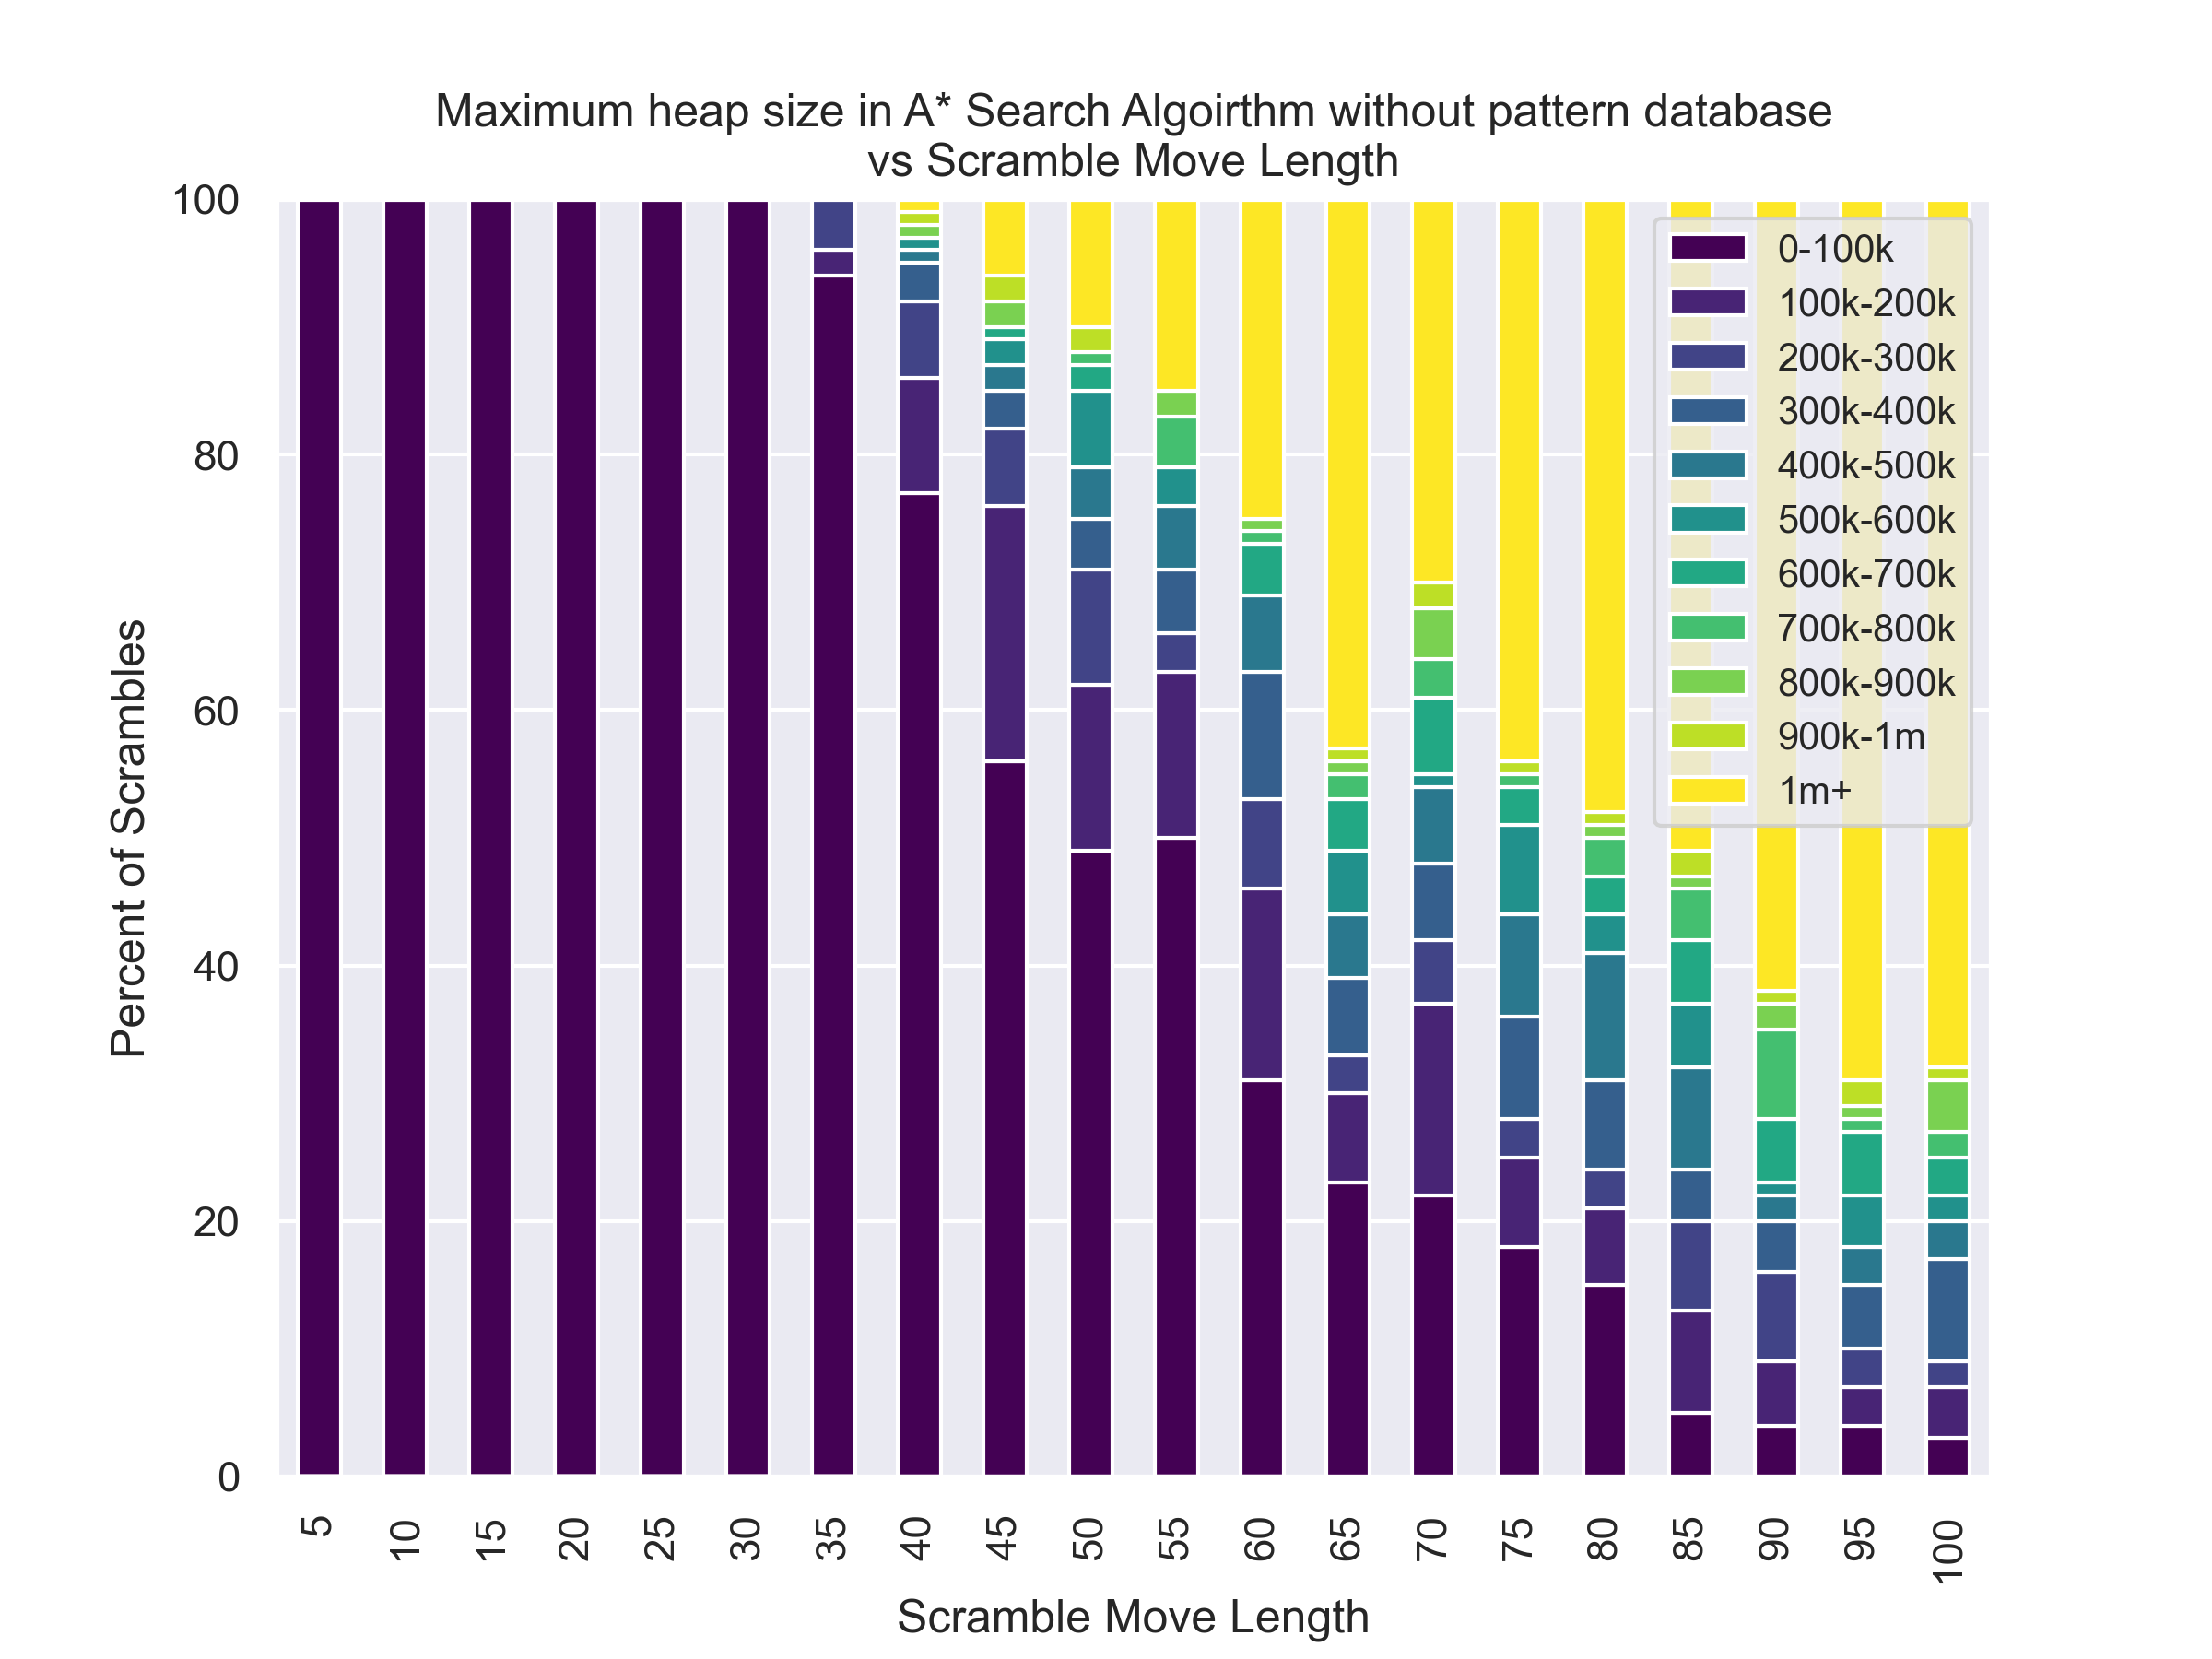

Source data for this figure (header and first rows):
, 5, 10, 15, 20, 25, 30, 35, 40, 45, 50, 55, 60, 65, 70, 75, 80, 85, 90, 95, 100
0, 11, 27, 101, 328, 8700, 4345, 2475, 7868, 10559, 12061, 84908, 74743, 340337, 201631, 434884, 271682, 526425, 1000000, 442979, 130012
1, 11, 32, 51, 204, 1732, 37294, 24745, 203162, 11900, 50816, 153919, 163853, 123793, 358889, 1000000, 95704, 1000000, 1000000, 619051, 1000000
2, 7, 12, 37, 172, 1767, 14565, 15713, 15141, 17193, 146029, 59563, 39125, 1000000, 892616, 465112, 421112, 113970, 264027, 1000000, 1000000
3, 12, 33, 58, 832, 324, 67111, 105483, 17850, 103700, 1000000, 25012, 18331, 658261, 316048, 1000000, 335448, 999704, 332988, 477703, 1000000
4, 6, 12, 315, 97, 128, 2333, 4174, 970239, 841315, 9384, 500133, 15702, 22183, 1000000, 43985, 1000000, 730524, 1000000, 1000000, 1000000
5, 9, 18, 88, 129, 4483, 3941, 7633, 890072, 1000000, 1000000, 308, 1000000, 1000000, 887538, 40854, 370950, 1000000, 1000000, 16252, 1000000
6, 9, 22, 84, 181, 2647, 2404, 5155, 131178, 1665, 295443, 83351, 1000000, 28435, 1000000, 570020, 1000000, 5351, 1000000, 1000000, 1000000
7, 9, 13, 163, 398, 125, 3533, 14694, 37170, 1000000, 143371, 719228, 448908, 1000000, 1000000, 1000000, 553106, 1000000, 1000000, 1000000, 1000000
8, 6, 45, 98, 327, 1754, 15837, 978, 62444, 192561, 265570, 29010, 147938, 256878, 196466, 1000000, 1000000, 275286, 639704, 1000000, 1000000
9, 8, 48, 109, 45, 437, 5390, 105883, 7934, 7503, 1000000, 1000000, 113526, 29008, 5114, 1000000, 1000000, 1000000, 162325, 1000000, 1000000
10, 8, 12, 100, 833, 598, 428, 1042, 2329, 17898, 1000000, 39280, 23781, 1000000, 117585, 12221, 416628, 197601, 1000000, 1000000, 1000000
11, 9, 30, 75, 396, 321, 6194, 3734, 18812, 125392, 105802, 768050, 623931, 1000000, 814009, 227467, 1000000, 654592, 1000000, 1000000, 681258
12, 9, 22, 33, 325, 4784, 892, 22908, 38873, 38908, 1878, 1000000, 174752, 1000000, 1000000, 443229, 54867, 1000000, 1000000, 1000000, 104085
13, 9, 22, 85, 160, 2388, 849, 2271, 4954, 10482, 106642, 372522, 118142, 49182, 24744, 1000000, 70405, 462987, 1000000, 1000000, 322641
14, 8, 14, 248, 239, 925, 317, 2809, 4223, 34436, 15032, 65946, 1000000, 15695, 18056, 1000000, 1000000, 1000000, 1000000, 1000000, 333406
15, 7, 16, 399, 84, 667, 17270, 15492, 40671, 18569, 1516, 40452, 137385, 1000000, 176019, 1000000, 42150, 680171, 736318, 1000000, 1000000
16, 6, 40, 158, 19, 79, 13955, 17815, 12661, 1492, 185514, 4067, 200618, 637390, 1000000, 456695, 459495, 1000000, 691463, 1000000, 1000000
17, 7, 26, 33, 708, 137, 4987, 209015, 2756, 10466, 23417, 76739, 1000000, 595057, 340118, 387480, 1000000, 1000000, 1000000, 1000000, 1000000
18, 9, 44, 109, 433, 1011, 20531, 41873, 308, 124892, 402625, 1000000, 420825, 497866, 207873, 328792, 66049, 270892, 1000000, 1000000, 1000000
19, 9, 48, 131, 490, 1815, 2275, 6610, 7493, 9607, 1000000, 96089, 31251, 1000000, 1000000, 114235, 1000000, 8175, 721398, 583129, 1000000
20, 9, 20, 92, 132, 111, 748, 7979, 153172, 11419, 4218, 1000000, 45103, 1000000, 98206, 1000000, 1000000, 775236, 1000000, 1000000, 1000000
21, 7, 29, 160, 30, 5081, 4547, 312, 68706, 18337, 21576, 14080, 1000000, 1000000, 524316, 514058, 1000000, 594790, 47330, 1000000, 1000000
22, 9, 26, 82, 1101, 1920, 4503, 2804, 27517, 25646, 4250, 29720, 1000000, 31666, 1000000, 70879, 1000000, 1000000, 298253, 1000000, 800183
23, 9, 26, 55, 739, 2098, 13066, 2189, 356787, 315499, 449, 182005, 175161, 13565, 30675, 152951, 1000000, 1000000, 671212, 1000000, 1000000
24, 5, 37, 138, 157, 163, 3375, 1140, 1858, 588190, 22929, 82200, 84594, 483512, 107555, 1000000, 1000000, 1000000, 755126, 163101, 7644
25, 8, 31, 124, 2486, 12890, 266, 2699, 11164, 79029, 7741, 1000000, 1000000, 177722, 1000000, 525158, 25888, 329953, 548559, 259795, 1000000
26, 9, 15, 58, 40, 499, 6234, 10900, 653, 172438, 8101, 225228, 1000000, 217030, 16252, 1000000, 82387, 1000000, 1000000, 320162, 1000000
27, 9, 32, 145, 687, 192, 1016, 14310, 15205, 45724, 5743, 61100, 85236, 8686, 53652, 1000000, 480976, 493253, 386827, 319127, 45162
28, 9, 27, 83, 183, 7063, 6294, 41362, 131748, 35951, 1000000, 1000000, 1000000, 147118, 1000000, 1000000, 30185, 1000000, 1000000, 1000000, 735740
29, 7, 26, 73, 266, 2140, 522, 1042, 43513, 35998, 8497, 516145, 14951, 1000000, 30480, 1000000, 457423, 1000000, 1000000, 602276, 1000000
30, 5, 21, 109, 430, 453, 565, 9976, 20566, 366017, 435156, 22414, 17572, 165622, 130371, 1000000, 315401, 1000000, 1000000, 1000000, 724956
31, 10, 19, 39, 363, 10132, 12247, 3855, 271793, 197643, 8011, 52317, 185887, 1000000, 1000000, 2297, 509231, 862912, 1000000, 97580, 1000000
32, 6, 36, 82, 91, 598, 2303, 13164, 723, 127377, 29871, 1000000, 1000000, 1000000, 627179, 1000000, 22849, 1000000, 1000000, 1000000, 1000000
33, 8, 15, 156, 1059, 493, 2158, 1139, 328038, 52704, 558758, 26792, 828950, 564942, 56337, 314721, 1000000, 1000000, 1000000, 603994, 1000000
34, 7, 33, 149, 697, 3111, 3066, 42233, 10420, 90414, 15851, 373770, 13378, 1000000, 183283, 1000000, 1000000, 722772, 1000000, 1000000, 439189
35, 9, 43, 85, 147, 6512, 26547, 5848, 17917, 69535, 1328, 745757, 70683, 1000000, 13402, 90000, 439554, 306548, 1000000, 1000000, 21799
36, 9, 22, 59, 65, 79, 32968, 3729, 16307, 121627, 554398, 20456, 434615, 1000000, 1000000, 550209, 1000000, 1000000, 479971, 1000000, 1000000
37, 10, 40, 61, 152, 301, 3597, 1329, 1000000, 12563, 357658, 21212, 1000000, 18879, 1000000, 1000000, 1000000, 488769, 281144, 1000000, 1000000
38, 7, 16, 9, 62, 118, 3666, 13650, 14838, 117995, 367916, 13663, 301551, 770690, 92251, 53432, 1000000, 320601, 1000000, 312395, 330732
39, 7, 34, 45, 186, 1251, 302, 61714, 4617, 341842, 398392, 31805, 104193, 900956, 122837, 570808, 1000000, 1000000, 1000000, 1000000, 1000000
40, 11, 17, 52, 695, 800, 30714, 16141, 353781, 84651, 522542, 24372, 1000000, 1000000, 101280, 662534, 1000000, 1000000, 883024, 108033, 152239
41, 9, 19, 92, 1262, 1703, 28077, 3408, 233, 3788, 34820, 93283, 1000000, 1000000, 981628, 1000000, 1000000, 618434, 1000000, 1000000, 1000000
42, 9, 19, 64, 357, 818, 10071, 7236, 13924, 4768, 7093, 418543, 278528, 128670, 1000000, 30140, 1000000, 1000000, 48899, 632448, 1000000
43, 9, 26, 52, 166, 3482, 2602, 207911, 9992, 684779, 7400, 449890, 1000000, 286440, 1000000, 1000000, 49498, 697001, 103958, 1000000, 364956
44, 7, 23, 338, 81, 376, 17883, 9297, 7906, 1147, 70698, 867466, 130002, 1000000, 1000000, 394192, 1000000, 1000000, 1000000, 1000000, 1000000
45, 9, 32, 41, 560, 1995, 24973, 85467, 65553, 129104, 42187, 372018, 78230, 1000000, 359042, 1000000, 91144, 291513, 229050, 1000000, 565306
46, 10, 21, 28, 985, 4206, 3374, 1617, 473395, 109806, 217075, 522191, 77839, 495463, 176815, 1000000, 665994, 1000000, 1000000, 220796, 270412
47, 9, 29, 30, 727, 440, 13647, 13214, 2383, 402290, 76421, 287543, 166186, 61073, 39187, 43897, 1000000, 1000000, 1000000, 1000000, 374279
48, 9, 15, 40, 1186, 7847, 665, 11313, 15548, 1000000, 333982, 16658, 445315, 856318, 771030, 1000000, 1000000, 110419, 1000000, 1000000, 1000000
49, 10, 28, 26, 364, 628, 9530, 1946, 21334, 237851, 252850, 63128, 721397, 1000000, 136904, 38827, 658068, 1000000, 114544, 938711, 1000000
50, 9, 56, 71, 442, 394, 99, 6264, 22442, 186810, 14395, 465314, 601101, 14513, 381304, 482003, 1000000, 1000000, 1000000, 1000000, 350999
51, 9, 23, 213, 486, 1175, 650, 32704, 166561, 11045, 616415, 10307, 29161, 85815, 45994, 24390, 1000000, 420183, 229341, 1000000, 1000000
52, 9, 20, 55, 86, 80, 4250, 1455, 60768, 52892, 152595, 868306, 381499, 507594, 105439, 1000000, 769246, 568362, 38505, 872598, 1000000
53, 11, 11, 64, 3785, 4059, 6808, 1225, 208337, 3078, 17020, 441880, 78786, 1000000, 616472, 97816, 1000000, 1000000, 1000000, 1000000, 1000000
54, 12, 24, 284, 1067, 2360, 2656, 420, 47016, 20629, 48340, 1000000, 87302, 704047, 174329, 1000000, 332666, 1000000, 140954, 1000000, 450696
55, 6, 50, 57, 242, 1358, 351, 61862, 28752, 28293, 670525, 1000000, 201794, 1000000, 1000000, 1000000, 200753, 278980, 166130, 1000000, 1000000
56, 9, 22, 300, 72, 268, 4929, 530, 24713, 170413, 284452, 125311, 1000000, 1000000, 78584, 335536, 751751, 421101, 1000000, 1000000, 874924
57, 7, 34, 108, 564, 2404, 2205, 209993, 5792, 217711, 986123, 35529, 55527, 1000000, 808813, 347250, 1000000, 1000000, 1000000, 571581, 1000000
58, 9, 23, 128, 608, 3674, 17459, 23462, 105596, 129419, 40946, 503, 199519, 1000000, 70287, 1000000, 423655, 1000000, 1000000, 1000000, 1000000
59, 9, 30, 37, 953, 712, 480, 14119, 8541, 22310, 115541, 13496, 135280, 300896, 1000000, 611518, 35234, 1000000, 412582, 1000000, 1000000
... 40 more rows
